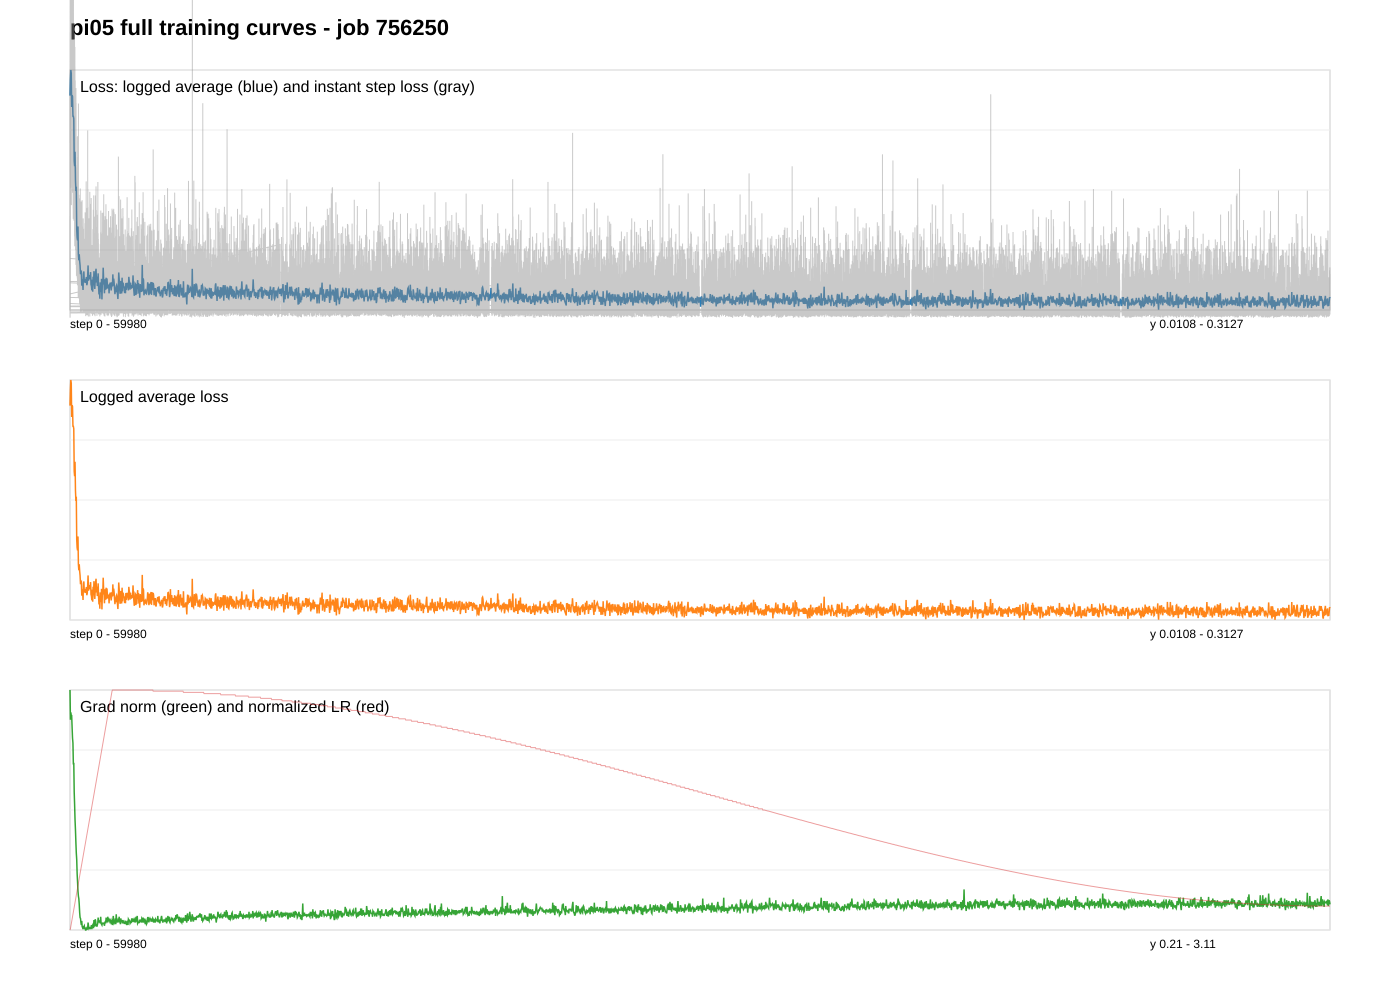

The data file committed next to this chart (first rows):
kind, step, loss, lr, grad_norm
avg, 0, 0.2805, 1e-08, 3.11
avg, 20, 0.3013, 1.15e-07, 2.75
avg, 40, 0.3127, 3.15e-07, 2.84
avg, 60, 0.3087, 5.15e-07, 2.8
avg, 80, 0.2662, 7.15e-07, 2.8
avg, 100, 0.2811, 9.15e-07, 2.66
avg, 120, 0.2793, 1.11e-06, 2.53
avg, 140, 0.2546, 1.31e-06, 2.47
avg, 160, 0.2545, 1.51e-06, 2.21
avg, 180, 0.2513, 1.71e-06, 2.23
avg, 200, 0.198, 1.91e-06, 1.88
avg, 220, 0.1917, 2.11e-06, 1.72
avg, 240, 0.2099, 2.31e-06, 1.54
avg, 260, 0.1739, 2.51e-06, 1.42
avg, 280, 0.1605, 2.71e-06, 1.27
avg, 300, 0.1659, 2.91e-06, 1.14
avg, 320, 0.1122, 3.11e-06, 1.06
avg, 340, 0.1017, 3.31e-06, 0.89
avg, 360, 0.0983, 3.51e-06, 0.79
avg, 380, 0.1159, 3.71e-06, 0.68
avg, 400, 0.0807, 3.91e-06, 0.62
avg, 420, 0.0733, 4.11e-06, 0.59
avg, 440, 0.0809, 4.31e-06, 0.52
avg, 460, 0.0722, 4.51e-06, 0.42
avg, 480, 0.0668, 4.71e-06, 0.36
avg, 500, 0.0558, 4.91e-06, 0.35
avg, 520, 0.0577, 5.11e-06, 0.3
avg, 540, 0.0585, 5.31e-06, 0.27
avg, 560, 0.0414, 5.51e-06, 0.32
avg, 580, 0.0495, 5.71e-06, 0.25
avg, 600, 0.0472, 5.91e-06, 0.24
avg, 620, 0.036, 6.11e-06, 0.22
avg, 640, 0.0564, 6.31e-06, 0.25
avg, 660, 0.0593, 6.51e-06, 0.25
avg, 680, 0.046, 6.71e-06, 0.26
avg, 700, 0.0484, 6.91e-06, 0.22
avg, 720, 0.0448, 7.11e-06, 0.24
avg, 740, 0.0498, 7.31e-06, 0.21
avg, 760, 0.0484, 7.51e-06, 0.21
avg, 780, 0.0523, 7.71e-06, 0.23
avg, 800, 0.042, 7.91e-06, 0.22
avg, 820, 0.0442, 8.11e-06, 0.22
avg, 840, 0.0536, 8.31e-06, 0.23
avg, 860, 0.0669, 8.51e-06, 0.3
avg, 880, 0.0476, 8.71e-06, 0.26
avg, 900, 0.0531, 8.91e-06, 0.23
avg, 920, 0.0494, 9.11e-06, 0.24
avg, 940, 0.0548, 9.31e-06, 0.24
avg, 960, 0.0501, 9.51e-06, 0.22
avg, 980, 0.0585, 9.71e-06, 0.24
avg, 1000, 0.0429, 9.91e-06, 0.24
avg, 1020, 0.0409, 1.01e-05, 0.27
avg, 1040, 0.0355, 1.03e-05, 0.22
avg, 1060, 0.049, 1.05e-05, 0.26
avg, 1080, 0.0338, 1.07e-05, 0.27
avg, 1100, 0.0526, 1.09e-05, 0.24
avg, 1120, 0.042, 1.11e-05, 0.24
avg, 1140, 0.0597, 1.13e-05, 0.33
avg, 1160, 0.0433, 1.15e-05, 0.28
avg, 1180, 0.0373, 1.17e-05, 0.25
... 122,940 more rows
